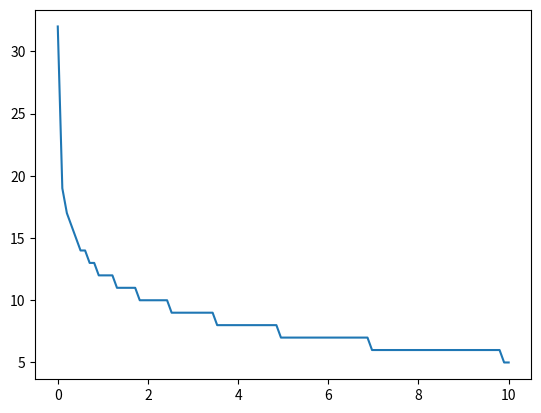

Python code for this plot:
import numpy as np
import matplotlib.pyplot as plt

eps = np.linspace(0.001,10.,100)*np.pi/180.
dGamma = eps*0.5
gamma0 = 36.*np.pi/180.

N = np.maximum(np.zeros(100), np.floor(np.log2((1./np.cos(gamma0)-1.)/(1./np.cos(dGamma)-1.))))

plt.figure()
plt.plot(eps*180./np.pi,N)
plt.show()
